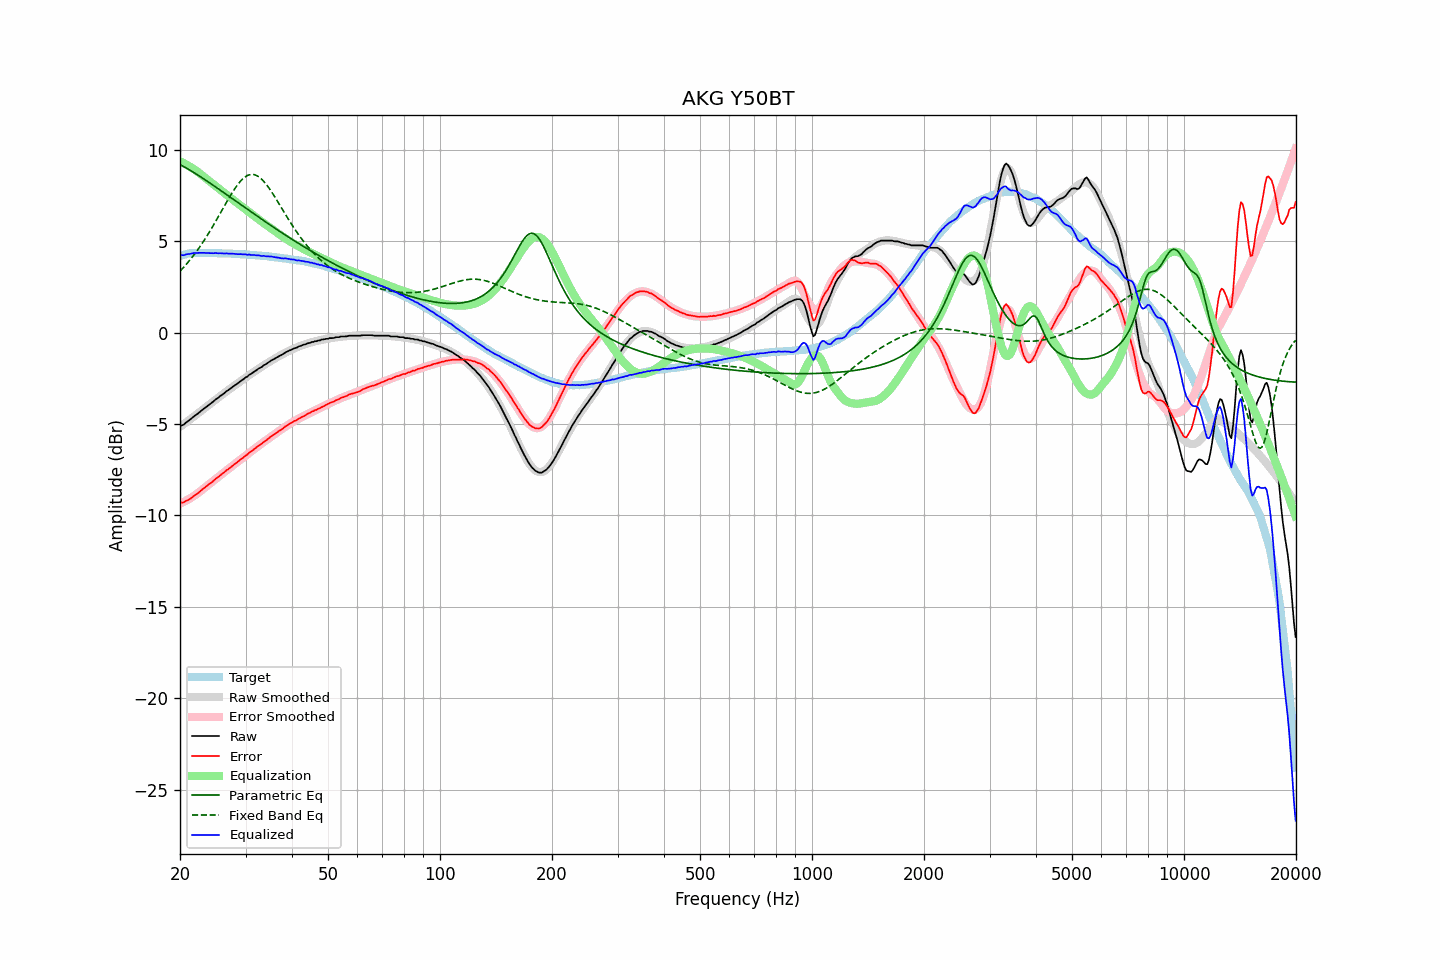

The data file committed next to this chart (first rows):
frequency, raw, error, smoothed, error_smoothed, equalization, parametric_eq, fixed_band_eq, equalized_raw, equalized_smoothed, target
20.00, -5.13, -9.32, -5.16, -9.37, 9.37, 9.19, 3.35, 4.23, 4.21, 4.18
20.20, -5.08, -9.30, -5.10, -9.32, 9.32, 9.14, 3.45, 4.24, 4.23, 4.21
20.40, -5.05, -9.30, -5.03, -9.28, 9.28, 9.09, 3.54, 4.23, 4.25, 4.24
20.61, -4.98, -9.25, -4.97, -9.23, 9.23, 9.04, 3.64, 4.25, 4.27, 4.26
20.81, -4.90, -9.20, -4.90, -9.18, 9.18, 8.99, 3.74, 4.28, 4.28, 4.29
21.02, -4.84, -9.17, -4.84, -9.13, 9.13, 8.94, 3.84, 4.29, 4.30, 4.32
21.23, -4.78, -9.11, -4.77, -9.08, 9.08, 8.89, 3.95, 4.30, 4.31, 4.33
21.44, -4.71, -9.05, -4.70, -9.03, 9.03, 8.84, 4.06, 4.32, 4.32, 4.34
21.66, -4.63, -8.98, -4.64, -8.97, 8.97, 8.78, 4.17, 4.34, 4.34, 4.35
21.87, -4.56, -8.91, -4.57, -8.92, 8.92, 8.73, 4.28, 4.35, 4.34, 4.35
22.09, -4.50, -8.86, -4.50, -8.86, 8.86, 8.67, 4.40, 4.35, 4.35, 4.36
22.31, -4.44, -8.80, -4.44, -8.79, 8.79, 8.62, 4.52, 4.35, 4.36, 4.36
22.54, -4.36, -8.72, -4.37, -8.73, 8.73, 8.56, 4.65, 4.36, 4.36, 4.36
22.76, -4.29, -8.65, -4.30, -8.65, 8.65, 8.51, 4.78, 4.36, 4.36, 4.36
22.99, -4.22, -8.57, -4.23, -8.58, 8.58, 8.45, 4.91, 4.36, 4.36, 4.35
23.22, -4.15, -8.50, -4.16, -8.51, 8.51, 8.39, 5.04, 4.36, 4.36, 4.35
23.45, -4.09, -8.44, -4.09, -8.44, 8.44, 8.33, 5.18, 4.35, 4.35, 4.35
23.69, -4.02, -8.37, -4.02, -8.37, 8.37, 8.27, 5.32, 4.35, 4.35, 4.34
23.92, -3.95, -8.30, -3.95, -8.30, 8.30, 8.21, 5.46, 4.35, 4.35, 4.34
24.16, -3.89, -8.25, -3.89, -8.23, 8.23, 8.15, 5.60, 4.34, 4.35, 4.35
24.40, -3.82, -8.17, -3.82, -8.16, 8.16, 8.09, 5.75, 4.34, 4.34, 4.35
24.65, -3.75, -8.09, -3.75, -8.09, 8.09, 8.03, 5.90, 4.34, 4.34, 4.34
24.89, -3.67, -8.01, -3.68, -8.02, 8.02, 7.97, 6.05, 4.35, 4.34, 4.34
25.14, -3.61, -7.95, -3.61, -7.95, 7.95, 7.91, 6.21, 4.34, 4.34, 4.34
25.39, -3.55, -7.89, -3.55, -7.88, 7.88, 7.85, 6.36, 4.33, 4.34, 4.34
25.65, -3.47, -7.81, -3.48, -7.81, 7.81, 7.79, 6.52, 4.34, 4.34, 4.34
25.91, -3.41, -7.74, -3.41, -7.74, 7.74, 7.73, 6.67, 4.33, 4.33, 4.33
26.16, -3.35, -7.68, -3.35, -7.68, 7.68, 7.67, 6.83, 4.32, 4.33, 4.32
26.43, -3.28, -7.61, -3.28, -7.61, 7.61, 7.61, 6.98, 4.32, 4.33, 4.32
26.69, -3.20, -7.53, -3.21, -7.54, 7.54, 7.54, 7.14, 4.33, 4.32, 4.32
26.96, -3.15, -7.47, -3.15, -7.47, 7.47, 7.48, 7.29, 4.31, 4.32, 4.32
27.23, -3.08, -7.40, -3.08, -7.40, 7.40, 7.42, 7.44, 4.32, 4.32, 4.32
27.50, -3.01, -7.33, -3.02, -7.33, 7.33, 7.36, 7.58, 4.32, 4.31, 4.32
27.77, -2.95, -7.26, -2.96, -7.26, 7.26, 7.29, 7.72, 4.31, 4.31, 4.31
28.05, -2.89, -7.20, -2.89, -7.20, 7.20, 7.23, 7.86, 4.30, 4.30, 4.31
28.33, -2.83, -7.13, -2.83, -7.13, 7.13, 7.17, 7.99, 4.29, 4.30, 4.29
28.62, -2.77, -7.07, -2.76, -7.06, 7.06, 7.11, 8.10, 4.29, 4.29, 4.29
28.90, -2.70, -6.99, -2.70, -6.99, 6.99, 7.05, 8.21, 4.29, 4.29, 4.29
29.19, -2.63, -6.91, -2.64, -6.92, 6.92, 6.98, 8.31, 4.29, 4.29, 4.28
29.48, -2.58, -6.87, -2.58, -6.86, 6.86, 6.92, 8.40, 4.27, 4.28, 4.29
29.78, -2.51, -6.79, -2.51, -6.79, 6.79, 6.86, 8.48, 4.27, 4.27, 4.27
30.08, -2.44, -6.72, -2.45, -6.72, 6.72, 6.80, 8.54, 4.28, 4.27, 4.27
30.38, -2.40, -6.66, -2.39, -6.65, 6.65, 6.74, 8.59, 4.25, 4.26, 4.26
30.68, -2.31, -6.57, -2.33, -6.59, 6.59, 6.67, 8.63, 4.27, 4.26, 4.26
30.99, -2.27, -6.52, -2.27, -6.52, 6.52, 6.61, 8.64, 4.25, 4.25, 4.25
31.30, -2.21, -6.46, -2.21, -6.45, 6.45, 6.55, 8.65, 4.24, 4.24, 4.24
31.61, -2.14, -6.38, -2.15, -6.39, 6.39, 6.49, 8.64, 4.24, 4.24, 4.24
31.93, -2.09, -6.32, -2.09, -6.32, 6.32, 6.43, 8.61, 4.23, 4.23, 4.23
32.24, -2.03, -6.25, -2.03, -6.25, 6.25, 6.37, 8.57, 4.22, 4.22, 4.22
32.57, -1.96, -6.18, -1.97, -6.19, 6.19, 6.31, 8.52, 4.22, 4.21, 4.21
32.89, -1.92, -6.13, -1.91, -6.12, 6.12, 6.25, 8.45, 4.20, 4.21, 4.21
33.22, -1.87, -6.07, -1.86, -6.06, 6.06, 6.19, 8.37, 4.18, 4.20, 4.20
33.55, -1.79, -5.99, -1.80, -5.99, 5.99, 6.13, 8.28, 4.20, 4.19, 4.19
33.89, -1.75, -5.93, -1.74, -5.93, 5.93, 6.07, 8.18, 4.17, 4.18, 4.18
34.23, -1.69, -5.87, -1.69, -5.86, 5.86, 6.01, 8.07, 4.17, 4.17, 4.18
34.57, -1.63, -5.80, -1.64, -5.80, 5.80, 5.95, 7.95, 4.17, 4.16, 4.16
34.92, -1.57, -5.72, -1.58, -5.73, 5.73, 5.89, 7.82, 4.16, 4.15, 4.15
35.27, -1.51, -5.66, -1.53, -5.67, 5.67, 5.83, 7.69, 4.16, 4.14, 4.15
35.62, -1.47, -5.61, -1.47, -5.61, 5.61, 5.77, 7.55, 4.13, 4.13, 4.13
35.97, -1.42, -5.54, -1.42, -5.54, 5.54, 5.71, 7.42, 4.12, 4.12, 4.12
... 635 more rows
